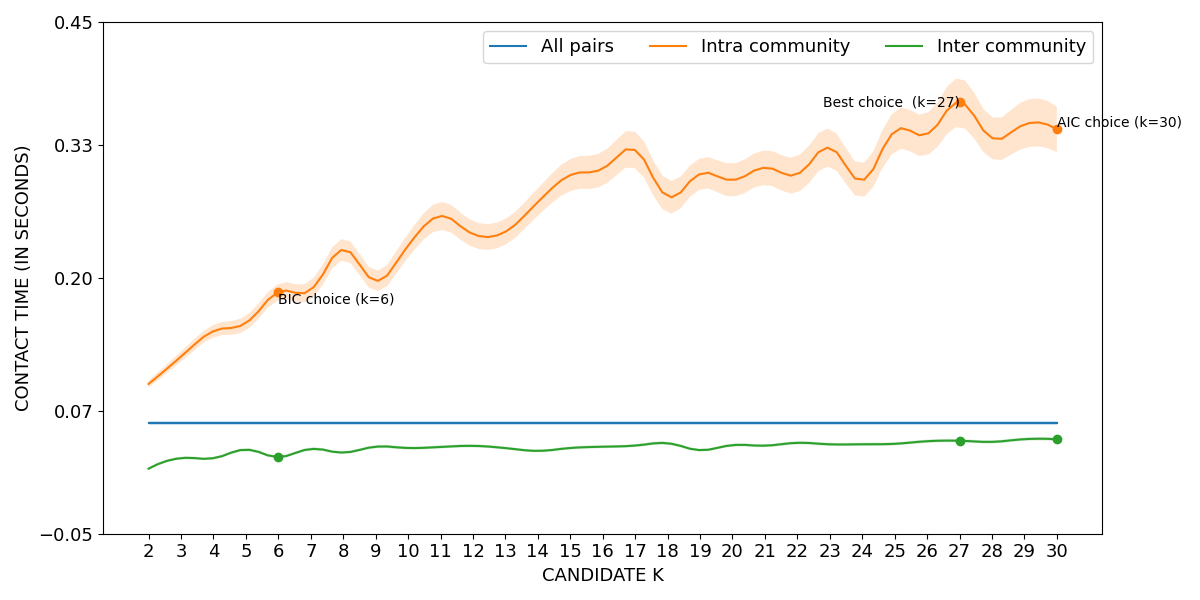

The table this chart was drawn from, first rows:
curve, all_pairs, k=2|intra_community, k=3|intra_community, k=4|intra_community, k=5|intra_community, k=6|intra_community, k=7|intra_community, k=8|intra_community, k=9|intra_community, k=10|intra_community, k=11|intra_community, k=12|intra_community, k=13|intra_community, k=14|intra_community, k=15|intra_community, k=16|intra_community, k=17|intra_community, k=18|intra_community, k=19|intra_community, k=20|intra_community, k=21|intra_community, k=22|intra_community, k=23|intra_community
lower, 0.05578, 0.09288, 0.1181, 0.1418, 0.1487, 0.178, 0.1792, 0.217, 0.1871, 0.2198, 0.2468, 0.23, 0.2324, 0.2607, 0.2848, 0.2902, 0.3069, 0.2635, 0.2863, 0.2794, 0.2907, 0.2835, 0.3085
mean, 0.05772, 0.09635, 0.1231, 0.1479, 0.1559, 0.1859, 0.1883, 0.2276, 0.1971, 0.2314, 0.2604, 0.2428, 0.245, 0.274, 0.3004, 0.3067, 0.3248, 0.2796, 0.3015, 0.2956, 0.3076, 0.3013, 0.327
upper, 0.05967, 0.09981, 0.1281, 0.154, 0.1631, 0.1939, 0.1975, 0.2382, 0.2071, 0.2431, 0.2741, 0.2556, 0.2576, 0.2874, 0.316, 0.3232, 0.3427, 0.2958, 0.3167, 0.3117, 0.3245, 0.3191, 0.3455
